Run: headless pygame with SDL's dummy video driver; simulated clock (each Clock.tick advances the game by its frame time, no real sleeping); random seed 0; keys injected as events and as key.get_pressed() state; mouse plan: one left click at the window centre at the start of phase 2, then a move to the lower-right quarter at the start of phase 3.
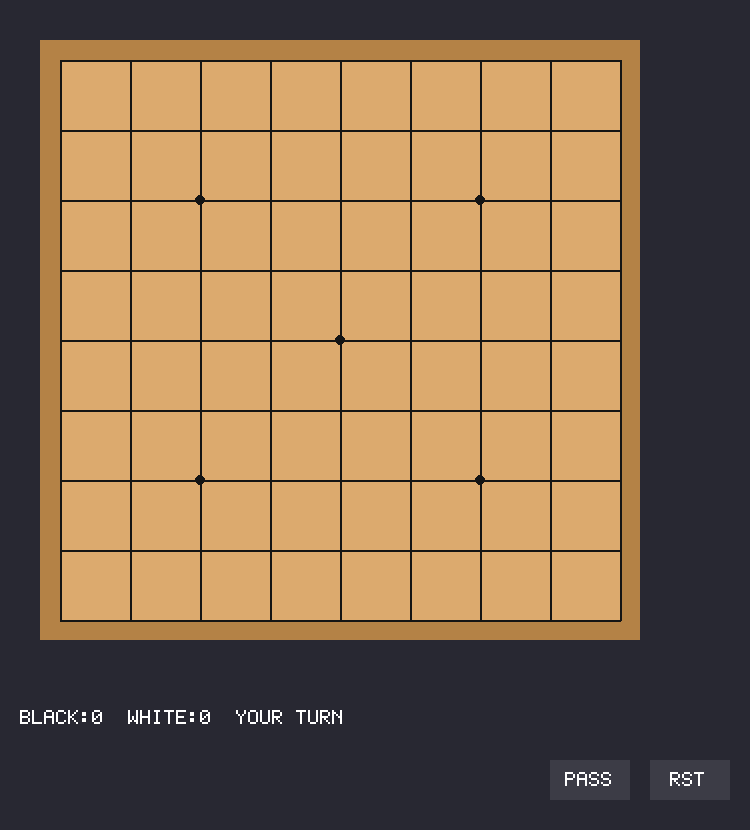
Frame 1 of 4 · flips 1–60 · no input
Frame 2 of 4 · flips 61–180 · clicked the window centre · tapped SPACE, RETURN · held RIGHT (→), D · screen unchanged from frame 1, image omitted
Frame 3 of 4 · flips 181–300 · moved the mouse to the lower-right quarter · held DOWN (↓), S · screen unchanged from frame 2, image omitted
Frame 4 of 4 · flips 301–420 · held LEFT (←), A, UP (↑), W · screen unchanged from frame 3, image omitted

The pygame program that drew these frames:

import pygame
import sys
import copy
import time
import random

# --- CONFIGURATION ---
GRID_SIZE = 9  # 9x9 is standard for quick games. 13 or 19 also work.
CELL_SIZE = 70
MARGIN = 60
WIDTH = GRID_SIZE * CELL_SIZE + (MARGIN * 2)
HEIGHT = GRID_SIZE * CELL_SIZE + (MARGIN * 2) + 80 # Extra space for UI

# COLORS
WOOD_DARK = (180, 130, 70)
WOOD_LIGHT = (220, 170, 110)
BLACK = (20, 20, 20)
WHITE = (240, 240, 240)
HIGHLIGHT = (255, 50, 50)  # Red for last move
GHOST = (0, 0, 0, 100)
TEXT_COL = (255, 255, 255)
UI_BG = (40, 40, 50)

# STATES
EMPTY = 0
B_STONE = 1
W_STONE = 2

# --- PIXEL FONT ENGINE ---
PIXEL_FONT = {
    'A': [0x70, 0x88, 0x88, 0xF8, 0x88, 0x88, 0x88],
    'B': [0xF0, 0x88, 0x88, 0xF0, 0x88, 0x88, 0xF0],
    'C': [0x70, 0x88, 0x80, 0x80, 0x80, 0x88, 0x70],
    'D': [0xF0, 0x88, 0x88, 0x88, 0x88, 0x88, 0xF0],
    'E': [0xF8, 0x80, 0x80, 0xF0, 0x80, 0x80, 0xF8],
    'G': [0x78, 0x80, 0x80, 0x98, 0x88, 0x88, 0x70],
    'H': [0x88, 0x88, 0x88, 0xF8, 0x88, 0x88, 0x88],
    'I': [0x70, 0x20, 0x20, 0x20, 0x20, 0x20, 0x70],
    'K': [0x88, 0x90, 0xA0, 0xC0, 0xA0, 0x90, 0x88],
    'L': [0x80, 0x80, 0x80, 0x80, 0x80, 0x80, 0xF8],
    'M': [0x88, 0xD8, 0xA8, 0xA8, 0x88, 0x88, 0x88],
    'N': [0x88, 0xC8, 0xA8, 0x98, 0x88, 0x88, 0x88],
    'O': [0x70, 0x88, 0x88, 0x88, 0x88, 0x88, 0x70],
    'P': [0xF0, 0x88, 0x88, 0xF0, 0x80, 0x80, 0x80],
    'R': [0xF0, 0x88, 0x88, 0xF0, 0xA0, 0x90, 0x88],
    'S': [0x70, 0x88, 0x80, 0x70, 0x08, 0x88, 0x70],
    'T': [0xF8, 0x20, 0x20, 0x20, 0x20, 0x20, 0x20],
    'U': [0x88, 0x88, 0x88, 0x88, 0x88, 0x88, 0x70],
    'W': [0x88, 0x88, 0x88, 0xA8, 0xA8, 0xD8, 0x88],
    'Y': [0x88, 0x88, 0x50, 0x20, 0x20, 0x20, 0x20],
    ' ': [0x00] * 7,
    '0': [0x70, 0x88, 0x98, 0xA8, 0xC8, 0x88, 0x70],
    '1': [0x20, 0x60, 0x20, 0x20, 0x20, 0x20, 0x70],
    '2': [0x70, 0x88, 0x08, 0x30, 0x40, 0x80, 0xF8],
    '3': [0xF8, 0x08, 0x10, 0x30, 0x08, 0x88, 0x70],
    '4': [0x10, 0x30, 0x50, 0x90, 0xF8, 0x10, 0x10],
    '5': [0xF8, 0x80, 0xF0, 0x08, 0x08, 0x88, 0x70],
    '6': [0x30, 0x40, 0x80, 0xF0, 0x88, 0x88, 0x70],
    '7': [0xF8, 0x08, 0x10, 0x20, 0x40, 0x40, 0x40],
    '8': [0x70, 0x88, 0x88, 0x70, 0x88, 0x88, 0x70],
    '9': [0x70, 0x88, 0x88, 0x78, 0x08, 0x88, 0x70],
    '.': [0x00, 0x00, 0x00, 0x00, 0x00, 0x60, 0x60],
    ':': [0x00, 0x60, 0x60, 0x00, 0x60, 0x60, 0x00],
}

def draw_text(surface, text, x, y, scale=2, color=TEXT_COL):
    cursor_x = x
    for char in str(text).upper():
        if char in PIXEL_FONT:
            rows = PIXEL_FONT[char]
            for r, row_val in enumerate(rows):
                for c in range(5):
                    if (row_val >> (7 - c)) & 1:
                        pygame.draw.rect(surface, color, 
                                       (cursor_x + c * scale, y + r * scale, scale, scale))
        cursor_x += 6 * scale

# --- GO LOGIC ---
class GoBoard:
    def __init__(self):
        self.grid = [[EMPTY for _ in range(GRID_SIZE)] for _ in range(GRID_SIZE)]
        self.turn = B_STONE
        self.last_move = None
        self.prisoners = {B_STONE: 0, W_STONE: 0} # Stones captured BY this color
        self.history = [] # For Ko checking
        self.passed = False
        self.game_over = False
        self.score_res = None
        self.save_state()

    def save_state(self):
        # Save a deep copy of grid for Ko checking
        self.history.append([row[:] for row in self.grid])

    def get_group(self, r, c, board=None):
        if board is None: board = self.grid
        color = board[r][c]
        if color == EMPTY: return set()
        
        group = set()
        stack = [(r, c)]
        while stack:
            cur_r, cur_c = stack.pop()
            if (cur_r, cur_c) in group: continue
            group.add((cur_r, cur_c))
            
            for dr, dc in [(-1,0), (1,0), (0,-1), (0,1)]:
                nr, nc = cur_r + dr, cur_c + dc
                if 0 <= nr < GRID_SIZE and 0 <= nc < GRID_SIZE:
                    if board[nr][nc] == color:
                        stack.append((nr, nc))
        return group

    def count_liberties(self, group, board=None):
        if board is None: board = self.grid
        liberties = set()
        for r, c in group:
            for dr, dc in [(-1,0), (1,0), (0,-1), (0,1)]:
                nr, nc = r + dr, c + dc
                if 0 <= nr < GRID_SIZE and 0 <= nc < GRID_SIZE:
                    if board[nr][nc] == EMPTY:
                        liberties.add((nr, nc))
        return len(liberties)

    def is_valid_move(self, r, c, color):
        if self.grid[r][c] != EMPTY: return False
        
        # Simulate move
        temp_board = [row[:] for row in self.grid]
        temp_board[r][c] = color
        
        # Check Captures
        opponent = W_STONE if color == B_STONE else B_STONE
        captured_any = False
        
        for dr, dc in [(-1,0), (1,0), (0,-1), (0,1)]:
            nr, nc = r + dr, c + dc
            if 0 <= nr < GRID_SIZE and 0 <= nc < GRID_SIZE:
                if temp_board[nr][nc] == opponent:
                    grp = self.get_group(nr, nc, temp_board)
                    if self.count_liberties(grp, temp_board) == 0:
                        captured_any = True
                        for gr, gc in grp: temp_board[gr][gc] = EMPTY
        
        # Check Suicide
        my_grp = self.get_group(r, c, temp_board)
        if self.count_liberties(my_grp, temp_board) == 0:
            return False # Suicide is illegal (unless we handled capture above, but simplified here)

        # Check Ko (Board repetition)
        if len(self.history) > 1 and temp_board == self.history[-2]:
            return False

        return True

    def place_stone(self, r, c):
        if not self.is_valid_move(r, c, self.turn): return False
        
        self.grid[r][c] = self.turn
        opponent = W_STONE if self.turn == B_STONE else B_STONE
        
        # Handle Captures
        captured_count = 0
        for dr, dc in [(-1,0), (1,0), (0,-1), (0,1)]:
            nr, nc = r + dr, c + dc
            if 0 <= nr < GRID_SIZE and 0 <= nc < GRID_SIZE:
                if self.grid[nr][nc] == opponent:
                    grp = self.get_group(nr, nc)
                    if self.count_liberties(grp) == 0:
                        for gr, gc in grp:
                            self.grid[gr][gc] = EMPTY
                            captured_count += 1
        
        self.prisoners[self.turn] += captured_count
        self.last_move = (r, c)
        self.turn = opponent
        self.passed = False
        self.save_state()
        return True

    def pass_turn(self):
        if self.passed: # Second consecutive pass
            self.game_over = True
            self.calculate_score()
        else:
            self.passed = True
            self.turn = W_STONE if self.turn == B_STONE else B_STONE
            # Add current state again to history to keep Ko logic simple
            self.history.append([row[:] for row in self.grid]) 

    def calculate_score(self):
        # Simplified Area Scoring + Prisoners
        # 1. Count stones
        # 2. Flood fill empty spots to see if they reach only ONE color
        
        b_area = 0
        w_area = 0
        
        visited = set()
        
        for r in range(GRID_SIZE):
            for c in range(GRID_SIZE):
                if self.grid[r][c] == B_STONE:
                    b_area += 1
                elif self.grid[r][c] == W_STONE:
                    w_area += 1
                elif (r,c) not in visited:
                    # Empty spot flood fill
                    region = []
                    stack = [(r, c)]
                    reaches_b = False
                    reaches_w = False
                    
                    while stack:
                        cur_r, cur_c = stack.pop()
                        if (cur_r, cur_c) in visited: continue
                        visited.add((cur_r, cur_c))
                        region.append((cur_r, cur_c))
                        
                        for dr, dc in [(-1,0), (1,0), (0,-1), (0,1)]:
                            nr, nc = cur_r + dr, cur_c + dc
                            if 0 <= nr < GRID_SIZE and 0 <= nc < GRID_SIZE:
                                if self.grid[nr][nc] == B_STONE: reaches_b = True
                                elif self.grid[nr][nc] == W_STONE: reaches_w = True
                                else: stack.append((nr, nc))
                    
                    if reaches_b and not reaches_w: b_area += len(region)
                    if reaches_w and not reaches_b: w_area += len(region)
        
        # Add Prisoners? In Area scoring usually captures don't count, 
        # but in Japanese territory scoring they do. 
        # Let's use simple Area scoring (Chinese style) which is robust for bots.
        # Komi for White (standard 7.5 usually, let's use 6.5)
        komi = 6.5
        w_total = w_area + komi
        
        self.score_res = (b_area, w_total)

# --- AI ---
class AI:
    def __init__(self, color):
        self.color = color

    def get_move(self, board):
        # 1. Check for immediate captures (Atari)
        opponent = W_STONE if self.color == B_STONE else B_STONE
        
        # Look for opponent groups with 1 liberty
        for r in range(GRID_SIZE):
            for c in range(GRID_SIZE):
                if board.grid[r][c] == opponent:
                    grp = board.get_group(r, c)
                    if board.count_liberties(grp) == 1:
                        # Find the killing move
                        for lr, lc in board.grid: pass # dummy
                        # Actual liberty finding
                        for gr, gc in grp:
                             for dr, dc in [(-1,0), (1,0), (0,-1), (0,1)]:
                                nr, nc = gr + dr, gc + dc
                                if 0 <= nr < GRID_SIZE and 0 <= nc < GRID_SIZE:
                                    if board.grid[nr][nc] == EMPTY:
                                        if board.is_valid_move(nr, nc, self.color):
                                            return (nr, nc)

        # 2. Check for self Atari (Save own stones)
        for r in range(GRID_SIZE):
            for c in range(GRID_SIZE):
                if board.grid[r][c] == self.color:
                    grp = board.get_group(r, c)
                    if board.count_liberties(grp) == 1:
                        # Try to extend
                        for gr, gc in grp:
                             for dr, dc in [(-1,0), (1,0), (0,-1), (0,1)]:
                                nr, nc = gr + dr, gc + dc
                                if 0 <= nr < GRID_SIZE and 0 <= nc < GRID_SIZE:
                                    if board.grid[nr][nc] == EMPTY:
                                        if board.is_valid_move(nr, nc, self.color):
                                            return (nr, nc)

        # 3. Play near existing stones (shape) or center
        valid_moves = []
        for r in range(GRID_SIZE):
            for c in range(GRID_SIZE):
                if board.is_valid_move(r, c, self.color):
                    weight = 1
                    # Prefer moves near other stones
                    for dr, dc in [(-1,0), (1,0), (0,-1), (0,1)]:
                         nr, nc = r + dr, c + dc
                         if 0 <= nr < GRID_SIZE and 0 <= nc < GRID_SIZE:
                             if board.grid[nr][nc] != EMPTY: weight += 2
                    
                    # Avoid edges early game
                    if r == 0 or r == GRID_SIZE-1 or c == 0 or c == GRID_SIZE-1:
                        weight -= 0.5
                    
                    valid_moves.append((weight, r, c))
        
        if valid_moves:
            valid_moves.sort(key=lambda x: x[0], reverse=True)
            # Pick from top 5 weighted
            candidates = valid_moves[:5]
            return random.choice(candidates)[1:]
        
        return None # Pass

# --- MAIN GAME ---
def main():
    pygame.init()
    screen = pygame.display.set_mode((WIDTH, HEIGHT))
    pygame.display.set_caption("Go (9x9) vs AI")
    clock = pygame.time.Clock()
    
    board = GoBoard()
    ai = AI(W_STONE) # AI is White
    
    # UI Buttons
    btn_pass = pygame.Rect(WIDTH - 200, HEIGHT - 70, 80, 40)
    btn_reset = pygame.Rect(WIDTH - 100, HEIGHT - 70, 80, 40)
    
    run = True
    while run:
        clock.tick(30)
        
        # AI Turn
        if not board.game_over and board.turn == ai.color:
            pygame.display.set_caption("Go (AI Thinking...)")
            pygame.time.wait(500)
            move = ai.get_move(board)
            if move:
                board.place_stone(move[0], move[1])
            else:
                board.pass_turn()
            pygame.display.set_caption("Go (Your Turn)")

        # Events
        for event in pygame.event.get():
            if event.type == pygame.QUIT:
                run = False
            
            if event.type == pygame.MOUSEBUTTONDOWN and not board.game_over:
                if board.turn != ai.color: # Human Turn
                    x, y = event.pos
                    
                    # Check Board Click
                    # Grid starts at MARGIN, cells are CELL_SIZE
                    # Nearest intersection
                    col = round((x - MARGIN) / CELL_SIZE)
                    row = round((y - MARGIN) / CELL_SIZE)
                    
                    # Snap check
                    grid_x = MARGIN + col * CELL_SIZE
                    grid_y = MARGIN + row * CELL_SIZE
                    dist = ((x - grid_x)**2 + (y - grid_y)**2)**0.5
                    
                    if dist < CELL_SIZE * 0.4:
                        if 0 <= row < GRID_SIZE and 0 <= col < GRID_SIZE:
                            board.place_stone(row, col)

                    # Check Pass
                    if btn_pass.collidepoint(event.pos):
                        board.pass_turn()
            
            if event.type == pygame.MOUSEBUTTONDOWN:
                 if btn_reset.collidepoint(event.pos):
                    board = GoBoard()
        
        # Drawing
        screen.fill(UI_BG)
        
        # Draw Board Background
        board_rect = pygame.Rect(MARGIN - 20, MARGIN - 20, (GRID_SIZE-1)*CELL_SIZE + 40, (GRID_SIZE-1)*CELL_SIZE + 40)
        pygame.draw.rect(screen, WOOD_DARK, board_rect)
        pygame.draw.rect(screen, WOOD_LIGHT, (MARGIN, MARGIN, (GRID_SIZE-1)*CELL_SIZE, (GRID_SIZE-1)*CELL_SIZE))
        
        # Draw Lines
        for i in range(GRID_SIZE):
            # Horizontal
            start = (MARGIN, MARGIN + i * CELL_SIZE)
            end = (MARGIN + (GRID_SIZE-1) * CELL_SIZE, MARGIN + i * CELL_SIZE)
            pygame.draw.line(screen, BLACK, start, end, 2)
            # Vertical
            start = (MARGIN + i * CELL_SIZE, MARGIN)
            end = (MARGIN + i * CELL_SIZE, MARGIN + (GRID_SIZE-1) * CELL_SIZE)
            pygame.draw.line(screen, BLACK, start, end, 2)
        
        # Draw Hoshi (Star points for 9x9)
        stars = [(2,2), (6,2), (4,4), (2,6), (6,6)]
        for r, c in stars:
            sx = MARGIN + c * CELL_SIZE
            sy = MARGIN + r * CELL_SIZE
            pygame.draw.circle(screen, BLACK, (sx, sy), 5)
            
        # Draw Stones
        for r in range(GRID_SIZE):
            for c in range(GRID_SIZE):
                if board.grid[r][c] != EMPTY:
                    cx = MARGIN + c * CELL_SIZE
                    cy = MARGIN + r * CELL_SIZE
                    col = BLACK if board.grid[r][c] == B_STONE else WHITE
                    pygame.draw.circle(screen, col, (cx, cy), CELL_SIZE//2 - 2)
                    
                    # Shading
                    if col == WHITE:
                         pygame.draw.circle(screen, (200,200,200), (cx, cy), CELL_SIZE//2 - 2, 1)
        
        # Highlight Last Move
        if board.last_move:
            lr, lc = board.last_move
            cx = MARGIN + lc * CELL_SIZE
            cy = MARGIN + lr * CELL_SIZE
            col = WHITE if board.grid[lr][lc] == B_STONE else BLACK
            pygame.draw.circle(screen, HIGHLIGHT, (cx, cy), 5)
            
        # UI
        pygame.draw.rect(screen, (60, 60, 70), btn_pass)
        pygame.draw.rect(screen, (60, 60, 70), btn_reset)
        draw_text(screen, "PASS", btn_pass.x + 15, btn_pass.y + 12)
        draw_text(screen, "RST", btn_reset.x + 20, btn_reset.y + 12)
        
        status = f"BLACK:{board.prisoners[B_STONE]}  WHITE:{board.prisoners[W_STONE]}"
        if board.turn == B_STONE: status += " (YOUR TURN)"
        else: status += " (AI TURN)"
        
        if board.game_over:
            b_s, w_s = board.score_res
            status = f"GAME OVER! B:{b_s} W:{w_s}"
            winner = "YOU WIN" if b_s > w_s else "AI WINS"
            draw_text(screen, winner, WIDTH//2 - 60, HEIGHT - 130, 3, HIGHLIGHT)
            
        draw_text(screen, status, 20, HEIGHT - 120)

        pygame.display.flip()

    pygame.quit()
    sys.exit()

if __name__ == "__main__":
    main()
